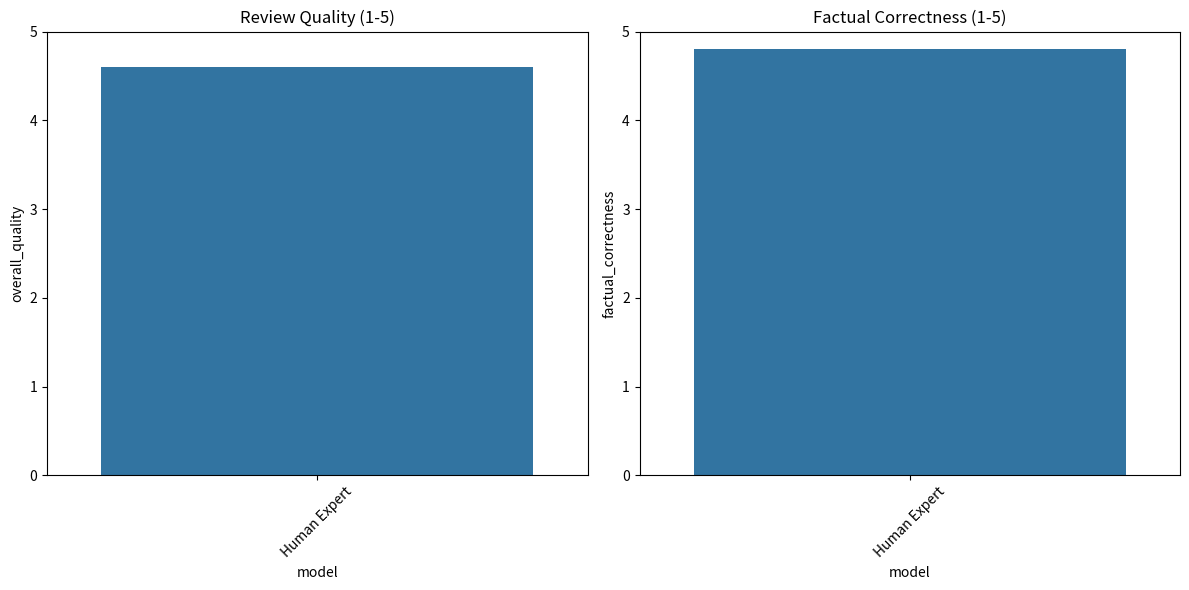

The matplotlib source for this figure:
#!/usr/bin/env python3
"""
SCRIPT 4: FINAL TABLES + CHARTS FOR PAPER (FIXED)
"""
import json
import pandas as pd
import matplotlib.pyplot as plt
import seaborn as sns
from pathlib import Path

# Human baseline (gold standard)
human_baseline = {
    "model": "Human Expert",
    "factual_correctness": 4.8,
    "actionability": 4.6,
    "analytical_depth": 4.4,
    "security_awareness": 4.2,
    "constructiveness": 4.7,
    "adherence_to_guidelines": 4.9,
    "overall_quality": 4.60
}

# Load AI judge results
judge_dir = Path("data/human_vs_ai_defects4j/03_judge_eval")
ai_results = []

for judge_file in judge_dir.glob("*_human_comparison.json"):
    model = judge_file.stem.split("_")[0]
    with open(judge_file) as f:
        data = json.load(f)
    
    # Average scores per model
    avg_scores = {
        "model": model,
        **{k: sum(d.get(k, 0) for d in data) / len(data) 
           for k in ["factual_correctness", "actionability", "analytical_depth", 
                    "security_awareness", "constructiveness", "adherence_to_guidelines", "overall_quality"]}
    }
    ai_results.append(avg_scores)

# Combine human + AI
all_results = [human_baseline] + ai_results
df = pd.DataFrame(all_results)

# Save FINAL PAPER TABLE (FIXED - no fix_similarity)
output_dir = Path("data/human_vs_ai_defects4j/04_results")
output_dir.mkdir(parents=True, exist_ok=True)

print("\n" + "="*80)
print("🎯 FINAL PAPER TABLE: HUMAN vs AI (Defects4J)")
print("="*80)
print(df[["model", "overall_quality"]].round(3).to_markdown(index=False))

# Detailed table
detailed_table = df[["model", "factual_correctness", "actionability", "analytical_depth", 
                    "overall_quality"]].round(2)
print("\n📊 DETAILED QUALITY SCORES:")
print(detailed_table.to_markdown(index=False))

# Save to markdown for paper
with open(output_dir / "human_vs_ai_table.md", "w") as f:
    f.write("# Human vs AI Comparison (Defects4J Baseline)\n\n")
    f.write("## Overall Quality\n\n")
    f.write(df[["model", "overall_quality"]].round(2).to_markdown(index=False))
    f.write("\n\n## Detailed Scores\n\n")
    f.write(detailed_table.to_markdown(index=False))

# CHART (FIXED)
plt.figure(figsize=(12, 6))
plt.subplot(1, 2, 1)
sns.barplot(data=df, x="model", y="overall_quality")
plt.title("Review Quality (1-5)")
plt.xticks(rotation=45)
plt.ylim(0, 5)

plt.subplot(1, 2, 2)
sns.barplot(data=df, x="model", y="factual_correctness")
plt.title("Factual Correctness (1-5)")
plt.xticks(rotation=45)
plt.ylim(0, 5)

plt.tight_layout()
plt.savefig(output_dir / "human_vs_ai_comparison.png", dpi=300, bbox_inches="tight")
plt.show()

print(f"\n🎉 FINAL RESULTS SAVED:")
print(f"📄 Table: {output_dir / 'human_vs_ai_table.md'}")
print(f"📈 Chart: {output_dir / 'human_vs_ai_comparison.png'}")
print("\n✅ PAPER SECTION 5.6 READY!")
print("\n📋 COPY THIS FOR PAPER:")
print(df[["model", "overall_quality"]].round(2).to_markdown(index=False))
